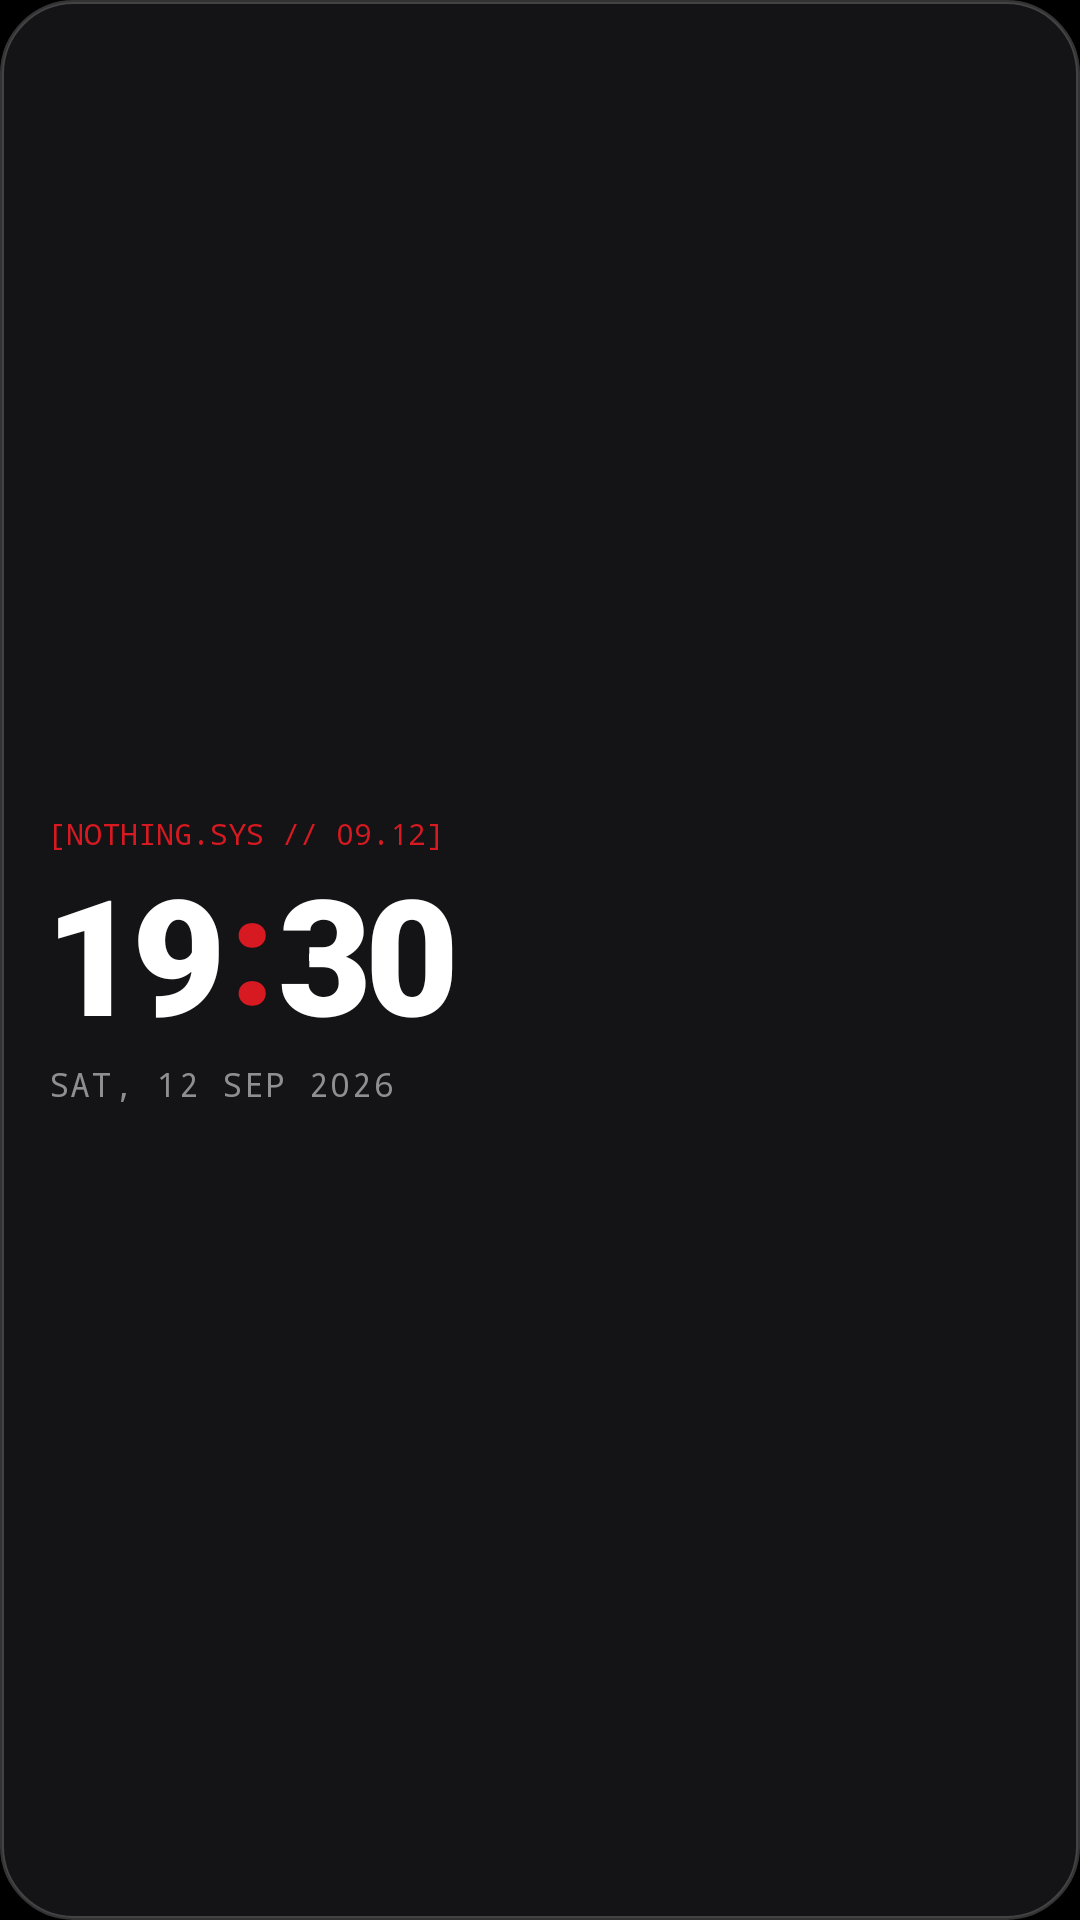

The Android layout XML behind this screen, and the referenced resources:
<!-- AndroidManifest.xml: application theme Theme.NothingWidgets -->
<!-- res/layout/widget_typebase_clock.xml -->
<?xml version="1.0" encoding="utf-8"?>
<LinearLayout xmlns:android="http://schemas.android.com/apk/res/android"
    android:id="@+id/widget_clock_container"
    android:layout_width="match_parent"
    android:layout_height="match_parent"
    android:background="@drawable/widget_card_bg"
    android:orientation="vertical"
    android:padding="16dp"
    android:gravity="center_vertical">

    <TextView
        android:id="@+id/txt_ndot_tag"
        android:layout_width="wrap_content"
        android:layout_height="wrap_content"
        android:text="[NOTHING.SYS // 09.12]"
        android:textColor="@color/nothing_red"
        android:textSize="10sp"
        android:fontFamily="monospace" />

    
    <LinearLayout
        android:layout_width="match_parent"
        android:layout_height="wrap_content"
        android:orientation="horizontal"
        android:baselineAligned="false"
        android:layout_marginTop="4dp">

        <TextView
            android:id="@+id/txt_hour"
            android:layout_width="wrap_content"
            android:layout_height="wrap_content"
            android:text="19"
            android:textColor="@color/white"
            android:textSize="54sp"
            android:fontFamily="sans-serif-black"
            android:letterSpacing="-0.04"
            android:includeFontPadding="false" />

        <TextView
            android:layout_width="wrap_content"
            android:layout_height="wrap_content"
            android:text=":"
            android:textColor="@color/nothing_red"
            android:textSize="50sp"
            android:fontFamily="sans-serif-black"
            android:includeFontPadding="false"
            android:layout_marginHorizontal="2dp" />

        <TextView
            android:id="@+id/txt_minute"
            android:layout_width="wrap_content"
            android:layout_height="wrap_content"
            android:text="30"
            android:textColor="@color/white"
            android:textSize="54sp"
            android:fontFamily="sans-serif-black"
            android:letterSpacing="-0.04"
            android:includeFontPadding="false" />
    </LinearLayout>

    <TextView
        android:id="@+id/txt_date_readable"
        android:layout_width="wrap_content"
        android:layout_height="wrap_content"
        android:layout_marginTop="2dp"
        android:text="SAT, 12 SEP 2026"
        android:textColor="@color/text_secondary"
        android:textSize="11sp"
        android:fontFamily="monospace"
        android:letterSpacing="0.05" />

</LinearLayout>
<!-- resources referenced by this layout -->
<resources>
  <color name="nothing_red">#D71921</color>
  <color name="text_secondary">#8E8E93</color>
  <color name="white">#FFFFFFFF</color>
  <!-- drawable widget_card_bg (drawable) -->
  <?xml version="1.0" encoding="utf-8"?>
  <shape xmlns:android="http://schemas.android.com/apk/res/android"
      android:shape="rectangle">
      <solid android:color="#141416" />
      <stroke
          android:width="1.2dp"
          android:color="#33FFFFFF" />
      <corners android:radius="24dp" />
  </shape>
  <style name="Theme.NothingWidgets" parent="Theme.MaterialComponents.DayNight.NoActionBar">
          <item name="android:statusBarColor">#000000</item>
          <item name="android:navigationBarColor">#000000</item>
          <item name="android:windowBackground">#000000</item>
      </style>
</resources>
